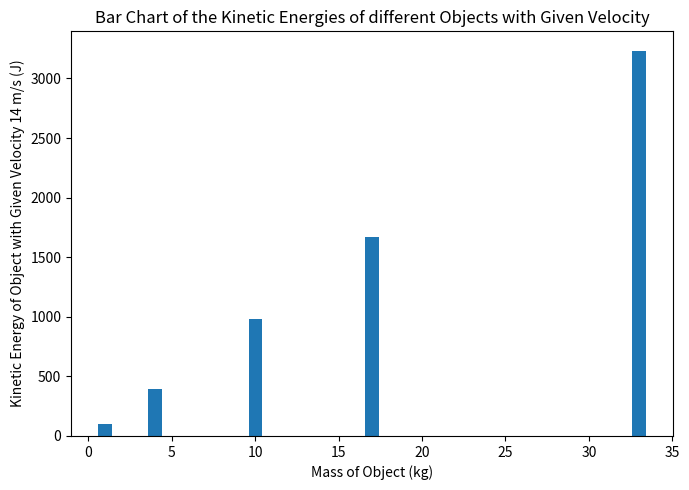

Recreate this plot in Python.
# -*- coding: utf-8 -*-
"""
Created on Mon Mar  4 14:46:05 2024

[redacted]
"""

import numpy as np
import matplotlib.pyplot as plt

masses = np.array([1, 4, 10, 17, 33]); #In kg
velocity = 14; #Velocities of the masses in m/s

K = np.zeros(masses.size); #Creates a blank array to later input the kinetic energies of each mass in Joules

for i in range(int(masses.size)):
    K[i] = (1/2)*masses[i]*velocity**2; #Computes each masses kinetic energy

plt.figure(figsize=(7, 5))
plt.bar(masses, K);
plt.xlabel("Mass of Object (kg)");
plt.ylabel(f"Kinetic Energy of Object with Given Velocity {velocity} m/s (J)");
plt.title("Bar Chart of the Kinetic Energies of different Objects with Given Velocity");
plt.tight_layout();
plt.show();
